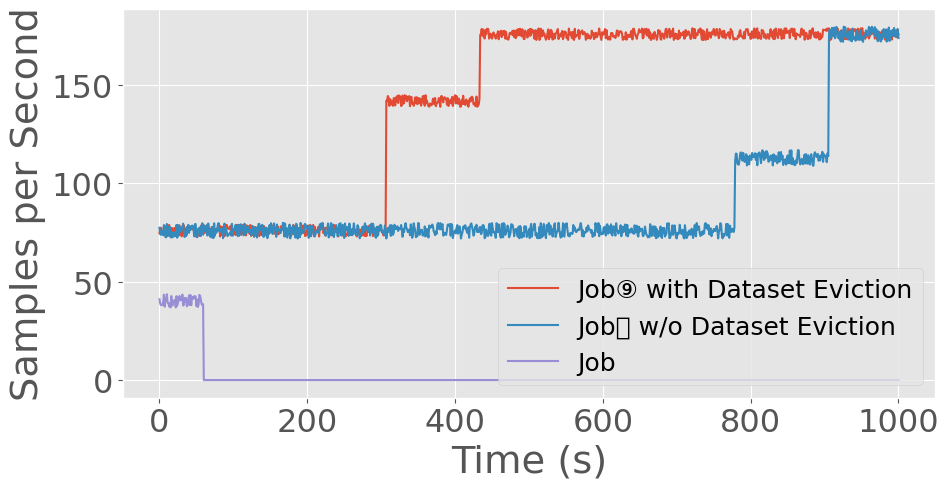

Generate this figure with matplotlib:
import numpy as np
import matplotlib.pyplot as plt

# 生成时间轴数据，单位是秒，从0到1000，每隔1秒
time = np.arange(0, 1001, 1)

plt.style.use("ggplot")
plt.rcParams['font.family'] = 'Arial Unicode MS'
plt.rcParams.update({'font.size': 23})  # 设置字体大小
figsize = (10, 6)

fig, ax = plt.subplots(figsize=figsize)  # 调整图表宽度以适应新列

# 初始化data1数组
data1 = np.zeros_like(time, dtype=float)
# 0-70秒：76.4上下波动5
data1[0:71] = 76 + (np.random.rand(71) - 0.5) * 6  # 波动范围 ±5
# 70-306秒：76.4上下波动5
data1[71:307] = 76 + (np.random.rand(236) - 0.5) * 6  # 波动范围 ±5
# 306-542秒：80上下波动5
data1[307:434] = 142 + (np.random.rand(127) - 0.5) * 6  # 波动范围 ±5
# 542-1000秒：85上下波动5
data1[434:1001] = 176 + (np.random.rand(567) - 0.5) * 6  # 波动范围 ±5

# 生成其他数据数组，保持与之前相同
data2 = np.zeros_like(time, dtype=float)
# 0-70秒：76.4上下波动5
data2[0:71] = 76 + (np.random.rand(71) - 0.5) * 8  # 波动范围 ±5
# 70-306秒：76.4上下波动5
data2[71:779] = 76 + (np.random.rand(708) - 0.5) * 8  # 波动范围 ±5
# 306-542秒：80上下波动5
data2[779:906] = 113 + (np.random.rand(127) - 0.5) * 8  # 波动范围 ±5
# 542-1000秒：85上下波动5
data2[906:1001] = 176 + (np.random.rand(95) - 0.5) * 8  # 波动范围 ±5

data3 = np.zeros_like(time, dtype=float)
data3[0:60] = 40 + (np.random.rand(60) - 0.5) * 8  # 波动范围 ±5
data3[60:1001] = 0


# 绘制折线图
# plt.plot(time, data1, label="Data1 (~4600)", marker='o')
# plt.plot(time, data2, label="Data2 (~5300)", marker='x')
# plt.plot(time, data3, label="Data3 (~10000)", marker='s')
plt.plot(time, data1, label="Job\u2468 with Dataset Eviction")
plt.plot(time, data2, label="Job\u246C w/o Dataset Eviction")
plt.plot(time, data3, label="Job")

# 添加标题和标签
plt.xlabel("Time (s)")
plt.ylabel("Samples per Second")

plt.tight_layout(rect=(0, 0, 1, 0.9))
# 显示图例
plt.legend(loc='lower right', fontsize=18)


plt.savefig('dataset_eviction.pdf', facecolor='white', bbox_inches='tight')
